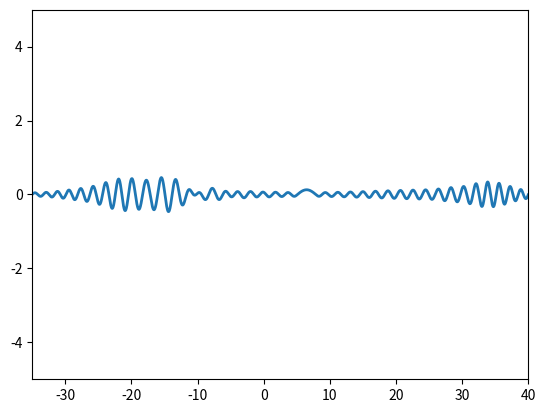

Write the Python code that produced this figure. (Note: this script raises an exception after producing the figure.)
import numpy as np
import matplotlib.pyplot as plt
from scipy.sparse import spdiags,linalg
from matplotlib import animation


def init():             # reset graph
    line.set_data([],[])
    return(line,)
    
def animate(i):
    plotting = Result[:,i]
    line.set_data(x,plotting)
    return (line,)
    
def Calculation(J,N,psi0,V,dt,dx):  #calculate schrodinger equation
    o = np.ones((J),complex)
    alp = (1j)*dt/(2*dx**2)*o
    xi = o + 1j*dt/2*(2/(dx**2)*o +V)
    gamma = o - 1j*dt/2*(2/(dx**2)*o +V)
    diags = np.array([-1,0,1])
    vecs1 = np.array([-alp,xi,-alp])
    vecs2 = np.array([alp,gamma,alp])
    U1 = spdiags(vecs1,diags,J,J)
    U2 = spdiags(vecs2,diags,J,J)
    U1 = U1.tocsc()
    U2 = U2.tocsc()
    PSI = np.zeros((J,N),complex)
    PSI[:,0] = psi0
    LU = linalg.splu(U1)
    for n in range(0,N-1):
        b = U2.dot(PSI[:,n])
        PSI[:,n+1] = LU.solve(b)
    return PSI
n = 4000
N = 500
dt = (7.-0.)/N
x = np.linspace(-35,40,n)
dx = x[1]-x[0]
E = 5
k = np.sqrt(2*E)
V0 = 10
V = []
delta_x = 2.0
delta_E = k/(2*delta_x)
psi0 = np.exp(-(x+10)**2/(2*delta_x**2))*np.exp(k*x*1j) #   initial wave function
for i in x:                                             #   definition of Potential
    if i>5 and i<8:
        V.append(V0)
    else:
        V.append(0)
V = np.complex128(V) # to compucate wave function
fig,ax = plt.subplots() # create black plot
ax.set_xlim((-35,40))   # set x limitation
ax.set_ylim((-5,5))    # set y limitaiton
line, = ax.plot([],[],lw =2)

Result = Calculation(n,N,psi0,V,dt,dx)
anim = animation.FuncAnimation(fig,animate,init_func=init,frames = np.arange(0,N),interval = 100, blit = True)
anim.save('Wave_.gif', writer='imagemagick', fps=30)







